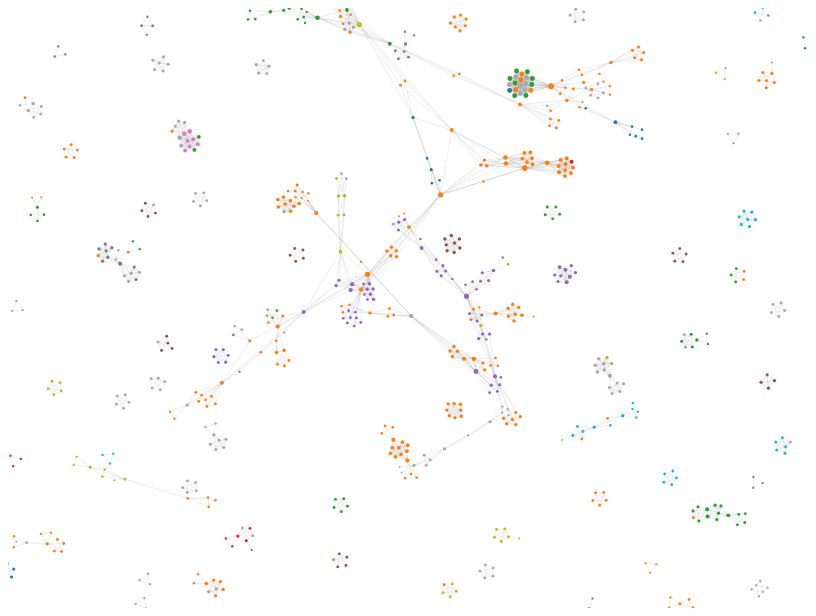
D3 v5 page, settled after 360 driven frames (6 s of simulated time); the page loaded 1 data file(s).


    const width = 3000;
    const height = 3000;

    const svg = d3.select("#canvas")
        .append("svg")
        .attr("viewBox", `0 0 ${width} ${height}`)
        .attr("width", 800)
        .attr("height", 600);

    const tooltip = d3.select("#tooltip");

    d3.json("data/author_network_with_details_fixed.json").then(data => {
        const countryCount = {};
        data.nodes.forEach(d => {
            countryCount[d.country] = (countryCount[d.country] || 0) + 1;
        });
        const topCountries = Object.entries(countryCount)
            .sort((a,b) => b[1] -a[1])
            .slice(0,10)
            .map(d => d[0]);
        const colorScale = d3.scaleOrdinal(d3.schemeCategory10);
        const getNodeColor = d => topCountries.includes(d.country) ? colorScale(topCountries.indexOf(d.country)) : "#A9A9A9";
        
        

        // Calculate node degree
        const degrees = {};
        data.links.forEach(link => {
            degrees[link.source] = (degrees[link.source] || 0) + 1;
            degrees[link.target] = (degrees[link.target] || 0) + 1;
        });

        // Define scales
        const sizeScale = d3.scaleSqrt()
            .domain([1, d3.max(Object.values(degrees))])
            .range([5, 15]);

        // Create links
        const links = svg.append("g")
            .selectAll("line")
            .data(data.links)
            .enter().append("line")
            .attr("stroke", "#aaa")
            .attr("stroke-width", 1);

        // Create nodes
        const nodes = svg.append("g")
            .selectAll("circle")
            .data(data.nodes)
            .enter().append("circle")
            .attr("r", d => sizeScale(degrees[d.id] || 1))
            .attr("fill", d => getNodeColor(d))
            .on("mouseover", (event, d) => {
                tooltip.style("display", "block")
                    .style("left", (event.pageX + 10) + "px")
                    .style("top", (event.pageY + 10) + "px")
                    .html(`
                        <strong>${d.name}</strong><br>
                        Affiliation: ${d.affiliation}<br>
                        Country: ${d.country}<br>
                        Degree: ${degrees[d.id] || 0}
                    `);
            })
            .on("mouseout", () => tooltip.style("display", "none"));

        // Set up simulation
        const simulation = d3.forceSimulation(data.nodes)
            .force("link", d3.forceLink(data.links).id(d => d.id).distance(50))
            .force("charge", d3.forceManyBody().strength(-50))
            .force("center", d3.forceCenter(width / 2, height / 2))
            .force("collide", d3.forceCollide().radius(15));

        simulation.on("tick", () => {
            links.attr("x1", d => d.source.x)
                .attr("y1", d => d.source.y)
                .attr("x2", d => d.target.x)
                .attr("y2", d => d.target.y);

            nodes.attr("cx", d => d.x)
                .attr("cy", d => d.y);
        });

        // Handle input controls
        d3.select("#forceManyBody").on("input", function () {
            simulation.force("charge").strength(+this.value);
            simulation.alpha(1).restart();
        });

        d3.select("#linkDistance").on("input", function () {
            simulation.force("link").distance(+this.value);
            simulation.alpha(1).restart();
        });

        d3.select("#forceCollide").on("input", function () {
            simulation.force("collide").radius(+this.value);
            simulation.alpha(1).restart();
        });
    }).catch(error => console.error("Error loading data:", error));


### data: data/author_network_with_details_fixed.json
{
 "nodes": [
  {
   "id": "Zhang Y.",
   "name": "Zhang Y.",
   "country": "Canada",
   "affiliation": "Zhang, Y., Department of Civil and Envir…"
  },
  {
   "id": "Liu H.",
   "name": "Liu H.",
   "country": "United States",
   "affiliation": "Liu, H., Department of Civil and Constru…"
  },
  {
   "id": "Kang S.-C.",
   "name": "Kang S.-C.",
   "country": "Canada",
   "affiliation": "Kang, S.-C., Department of Civil and Env…"
  },
  {
   "id": "Al-Hussein M.",
   "name": "Al-Hussein M.",
   "country": "Canada",
   "affiliation": "Al-Hussein, M., Department of Civil and …"
  },
  {
   "id": "Rapp A.",
   "name": "Rapp A.",
   "country": "Italy",
   "affiliation": "Rapp, A., Computer Science Department, U…"
  },
  {
   "id": "Tirabeni L.",
   "name": "Tirabeni L.",
   "country": "Italy",
   "affiliation": "Tirabeni, L., Department of Cultures, Po…"
  },
  {
   "id": "Isailović D.",
   "name": "Isailović D.",
   "country": "Serbia",
   "affiliation": "Isailović, D., Department for Constructi…"
  },
  {
   "id": "Stojanovic V.",
   "name": "Stojanovic V.",
   "country": "Germany",
   "affiliation": "Stojanovic, V., Hasso Plattner Institute…"
  },
  "... 1,555 more items"
 ],
 "links": [
  {
   "source": "Zhang Y.",
   "target": "Liu H.",
   "year": 2020
  },
  {
   "source": "Zhang Y.",
   "target": "Kang S.-C.",
   "year": 2020
  },
  {
   "source": "Zhang Y.",
   "target": "Al-Hussein M.",
   "year": 2020
  },
  {
   "source": "Liu H.",
   "target": "Kang S.-C.",
   "year": 2020
  },
  {
   "source": "Liu H.",
   "target": "Al-Hussein M.",
   "year": 2020
  },
  {
   "source": "Kang S.-C.",
   "target": "Al-Hussein M.",
   "year": 2020
  },
  {
   "source": "Rapp A.",
   "target": "Tirabeni L.",
   "year": 2020
  },
  {
   "source": "Isailović D.",
   "target": "Stojanovic V.",
   "year": 2020
  },
  "... 3,192 more items"
 ]
}